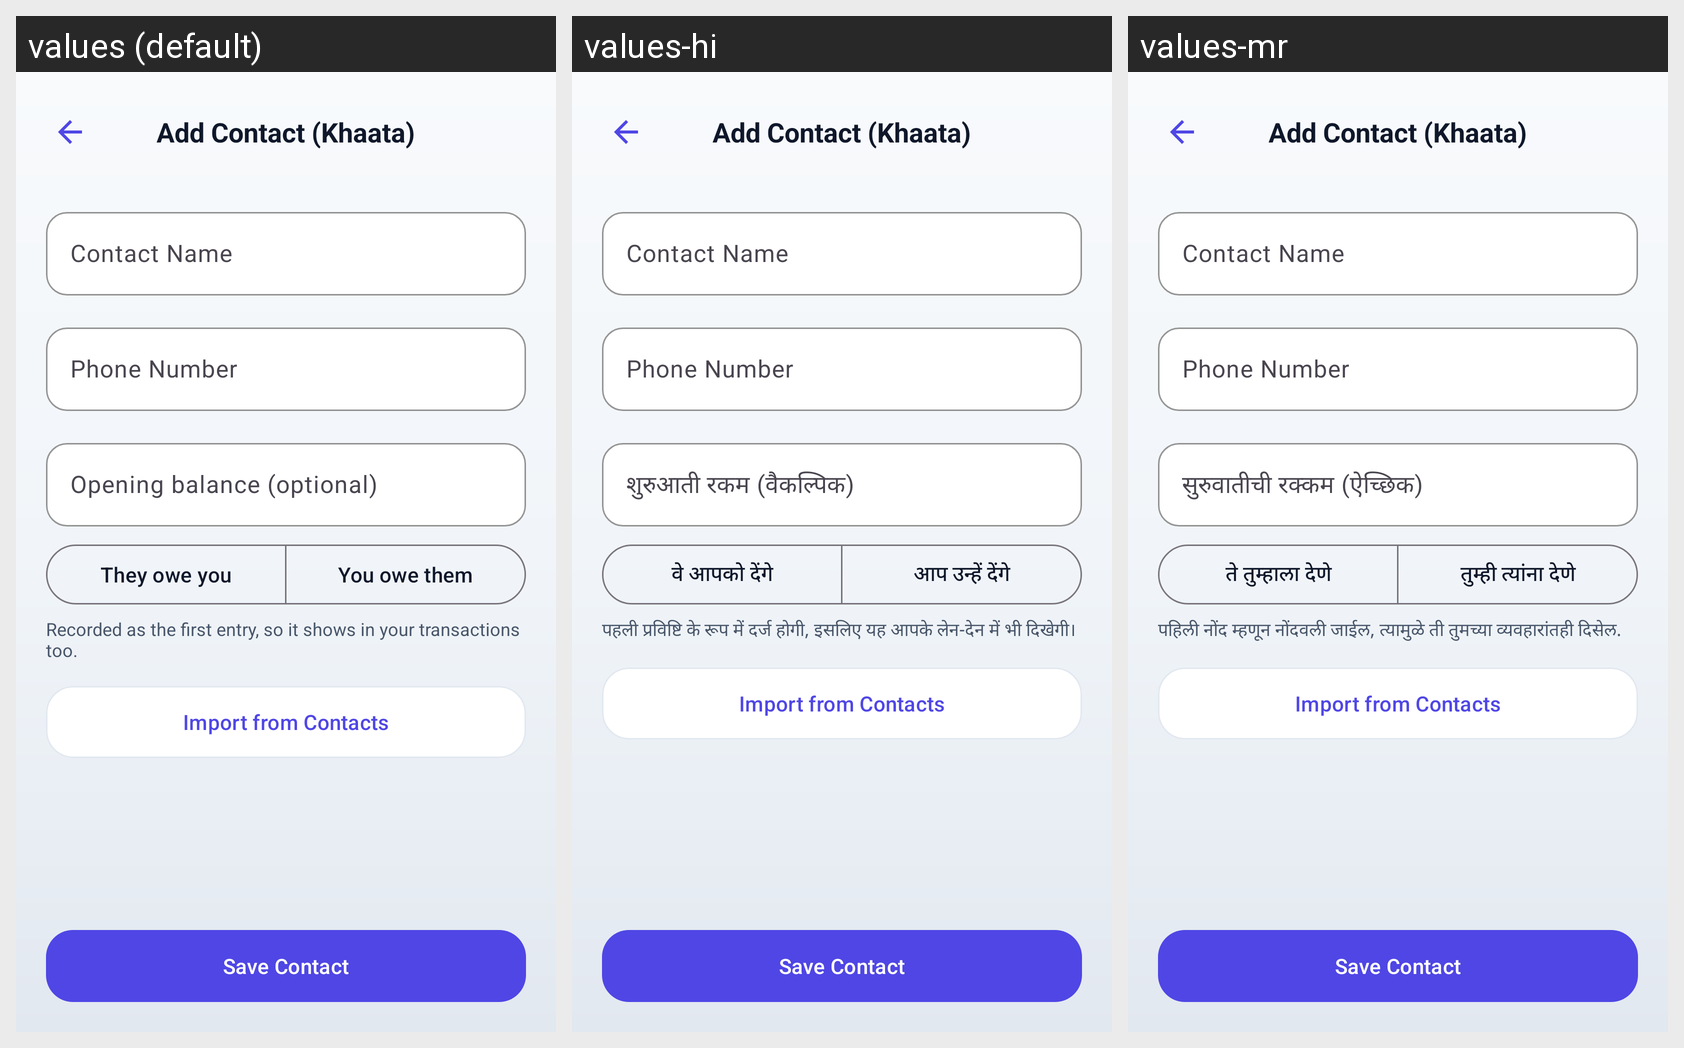

Locale-by-locale string values for the Android screen shown in this grid:
Android screen res/layout/activity_add_customer.xml rendered under 3 locales, left to right: values (default), values-hi, values-mr. Device: Nexus 5 (rendered at 1080×1920; each locale shown at half size, 540×960, under a caption strip naming it); theme Theme.MoneyLens.
Strings drawn on this screen, with the default value and each locale's value (text and hints the layout hard-codes, and strings that could not be matched under every locale, appear in the picture but are not listed):

ledger_opening_balance
  values: Opening balance (optional)
  values-hi: शुरुआती रकम (वैकल्पिक)
  values-mr: सुरुवातीची रक्कम (ऐच्छिक)

ledger_they_owe_you
  values: They owe you
  values-hi: वे आपको देंगे
  values-mr: ते तुम्हाला देणे

ledger_you_owe_them
  values: You owe them
  values-hi: आप उन्हें देंगे
  values-mr: तुम्ही त्यांना देणे

ledger_opening_balance_hint
  values: Recorded as the first entry, so it shows in your transactions too.
  values-hi: पहली प्रविष्टि के रूप में दर्ज होगी, इसलिए यह आपके लेन-देन में भी दिखेगी।
  values-mr: पहिली नोंद म्हणून नोंदवली जाईल, त्यामुळे ती तुमच्या व्यवहारांतही दिसेल.
